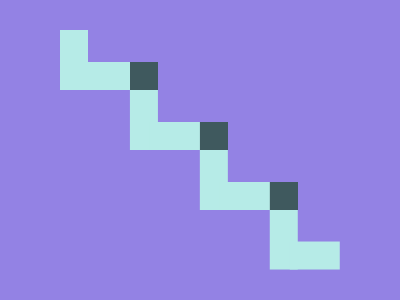

Here is a drawing made with CSS. Write the source that renders it.

<!-- Here added closing tags to format the code properly -->
<!-- Method 1 -->
<style>
    * {
        background: #B6EBE7;
        margin: 30 312 242 60;
        color: B6EBE7;
        box-shadow: 74q 60px, 148q 127q, 222q 190q, 0 0 0 4in#9382E4;

        * {
            margin: 32-42-32 20;
            box-shadow: 74q 60px, 148q 127q, 222q 190q, 98px 60px#3F595E, 28px 0#3F595E, 168px 127q#3F595E
        }
    }
</style>
